pico-8 play session: no input (idle), after a click and taps of 🅾, ❎, 🅾+❎, 🅾 in the second before t = 0

[t = 1 s] idle ~1s (no d-pad/buttons)
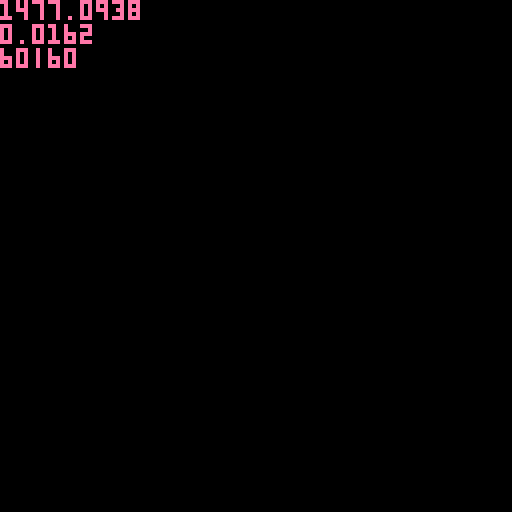

pico-8 cartridge
version 34
__lua__
--[[
Constants
--]]
ZERO=0 ONE=1 TWO=2 THREE=3 FOUR=4 FIVE=5 SIX=6 SEVEN=7 EIGHT=8
NINE=9 TEN=10 ELEVEN=11 TWELVE=12 THIRTEEN=13 FOURTEEN=14 FIFTEEN=15 SIXTEEN=16
CELL=8 MIN=0 MAX=128
DEBUG=true MEM=0 TCPU=1 SCPU=2 DISP=3 CLIP=4 VER=5 PARAMS=6 FPS=7 TFPS=8
CURSOR_X=0x5f26 CURSOR_Y=0x5f27
BLACK=0 DARKBLUE=1 PURPLE=2 DARKGREEN=3 BROWN=4 DARKGREY=5 LIGHTGREY=6 WHITE=7
RED=8 ORANGE=9 YELLOW=10 GREEN=11 BLUE=12 LAVENDER=13 PINK=14 PEACH=15
--[[
Box
--]]
Box={l=ZERO,r=ZERO,t=ZERO,b=ZERO} Box.__index=Box
function Box:init(box) return setmetatable(box or {},Box) end
function Box:randpos()
 return {x=flr(self.l+rnd(self.r-self.l)),y=flr(self.t+rnd(self.b-self.t))}
end
--[[
Sprite
--]]
Sprite={s=ZERO,w=ONE,h=ONE} Sprite.__index=Sprite
function Sprite:init(s)
 local sprite = s or {}
 setmetatable(sprite,Sprite)
 sprite.dimensions=sprite:box(ZERO,ZERO)
 return sprite
end
function Sprite:draw(x,y) spr(self.s, x, y, self.w, self.h) end
function Sprite:box(x,y)
 return Box:init({l=x,r=x+self.w*CELL,t=y,b=y+self.h*CELL})
end
--[[
Brick
--]]
Brick={sprite=Sprite:init({s=TEN-ONE,w=TWO,h=ONE})} Brick.__index=Brick
function Brick:init() return setmetatable({},Brick) end
--[[
Ball
--]]
Ball={sprite=Sprite:init({s=SIXTEEN-ONE,w=ONE,h=ONE})} Ball.__index=Ball
function Ball:init()
 local ball={}
 setmetatable(ball,Ball)
 local play={l=MAX*ONE/FIVE,r=MAX*FOUR/FIVE,t=MAX*ONE/FIVE,b=MAX*THREE/FIVE}
 local playbox=Box:init(play)
 local playpos=playbox:randpos()
 ball.x=playpos.x ball.y=playpos.y
 ball.xprev=ball.x ball.yprev=ball.y
 ball.dx=ONE ball.dy=ONE
 return ball
end
function Ball:update()
 self.x+=self.dx self.y+=self.dy
 local collidebox=_collide(self)
 if collidebox.l>ONE or collidebox.r>ONE then self.dx*=-ONE end
 if collidebox.t>ONE or collidebox.b>ONE then self.dy*=-ONE end
end
--[[
PICO8 Base Functions
--]]
function _init()
 import('spritesheet.png')
 BACKGROUND=BLACK
 FIRSTDRAW=true
 DRAW={}
 COLLIDE={}
 -- XXX Accessibility over Space Performance
 for x=MIN,MAX do
  DRAW[x]={}
  COLLIDE[x]={}
  for y=MIN,MAX do
   DRAW[x][y]={}
   COLLIDE[x][y]={}
  end
 end
 local brickw=Brick.sprite.dimensions.r
 local brickh=Brick.sprite.dimensions.b
 for x=MIN,MAX,brickw do
  for y=MIN,MAX,brickh do
   local onscreen=(x>=MIN and x<MAX and y>=MIN and y<MAX)
   local onedge=(x==MIN or x==MAX-brickw or y==MIN or y==MAX-brickh)
   if onscreen and onedge then
    local brick=Brick:init(x,y)
    local hitbox=brick.sprite:box(x,y)
    DRAW[x][y][ZERO]=brick
    for xs=hitbox.l,hitbox.r do
     for ys=hitbox.t,hitbox.b do
      COLLIDE[xs][ys][ZERO]=brick
     end
    end
   end
  end
 end
 BALL=Ball:init()
end
function _update60()
 BALL:update()
end
function _draw()
 if FIRSTDRAW then
  cls(BACKGROUND)
  for x=MIN,MAX do
   for y=MIN,MAX do
    if DRAW[x][y][ZERO] then DRAW[x][y][ZERO].sprite:draw(x,y) end
   end
  end
  FIRSTDRAW=false
 end
 local xd=BALL.sprite.dimensions.r
 local yd=BALL.sprite.dimensions.b
 local x0=min(BALL.xprev,BALL.x)
 local y0=min(BALL.yprev,BALL.y)
 local x1=max(BALL.xprev,BALL.x)+xd-ONE
 local y1=max(BALL.yprev,BALL.y)+yd-ONE
 rectfill(x0,y0,x1,y1,BLACK)
 BALL.sprite:draw(BALL.x,BALL.y)
 BALL.xprev=BALL.x BALL.yprev=BALL.y
 if DEBUG then
  print(stat(MEM).."\n"..stat(TCPU).."\n"..stat(FPS).."|"..stat(TFPS),MIN,MIN,PINK)
  rectfill(MIN,MIN,peek(CURSOR_X)+MAX/THREE,peek(CURSOR_Y),BACKGROUND)
  print(stat(MEM).."\n"..stat(TCPU).."\n"..stat(FPS).."|"..stat(TFPS),MIN,MIN,PINK)
 end
end
--[[
PICO8 Extended Functions
--]]
function _collide(obj)
 local hitbox=obj.sprite:box(obj.x,obj.y)
 local collidebox=Box:init()
 for y=hitbox.t,hitbox.b do
  if COLLIDE[hitbox.l][y][ZERO] then collidebox.l+=ONE end
  if COLLIDE[hitbox.r][y][ZERO] then collidebox.r+=ONE end
 end
 for x=hitbox.l,hitbox.r do
  if COLLIDE[x][hitbox.t][ZERO] then collidebox.t+=ONE end
  if COLLIDE[x][hitbox.b][ZERO] then collidebox.b+=ONE end
 end
 return collidebox
end
